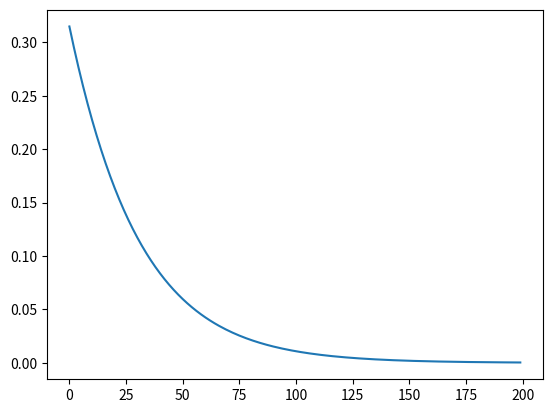

The matplotlib source for this figure:
import numpy as np
import matplotlib.pyplot as plt



#alfa_k costante e numero fisso di iterazioni nel METODO DEL GRADIENTE
def gradientDescent(f,df,x0,alpha,xTrue,N=100):
    """
    Dati del problema:
    f:R^n->R^n, n>=1;
    df=gradiente di f;
    Parametri dell'algoritmo:
    x0=iterato iniziale;
    alpha=passo;
    N=# max di iterazioni, default=100;
    """

    errore=np.zeros((N,))#vettore colonna con N rìghe
    funValues=np.zeros((N,))
    cont=0
    errore[cont]=np.abs(xTrue-x0)
    funValues[cont]=f(x0)
    
    
    while(cont<N-1):  #oppure un ciclo for
        xNew=x0-alpha*df(x0)
        cont+=1
        x0=xNew

        errore[cont]=np.abs(xTrue-x0)
        funValues[cont]=f(x0)
    return (xNew,cont,errore,funValues)


f=lambda x: (x-1)**2 + np.exp(x)
df=lambda x: 2*(x-1)+np.exp(x)
a=1.e-2
x0=0
xTrue=0.31492  #di solito non lo si ha
iter=200

(sol,n,errorArray,funVals)=gradientDescent(f,df,x0,a,xTrue,iter)

print(f"soluzione calcolata {sol} con {n} iterazioni")
print(f"errore assoluto {np.abs(xTrue-sol)}")

plt.plot(errorArray)
#plt.legend("k sulle ascisse")
plt.show()
